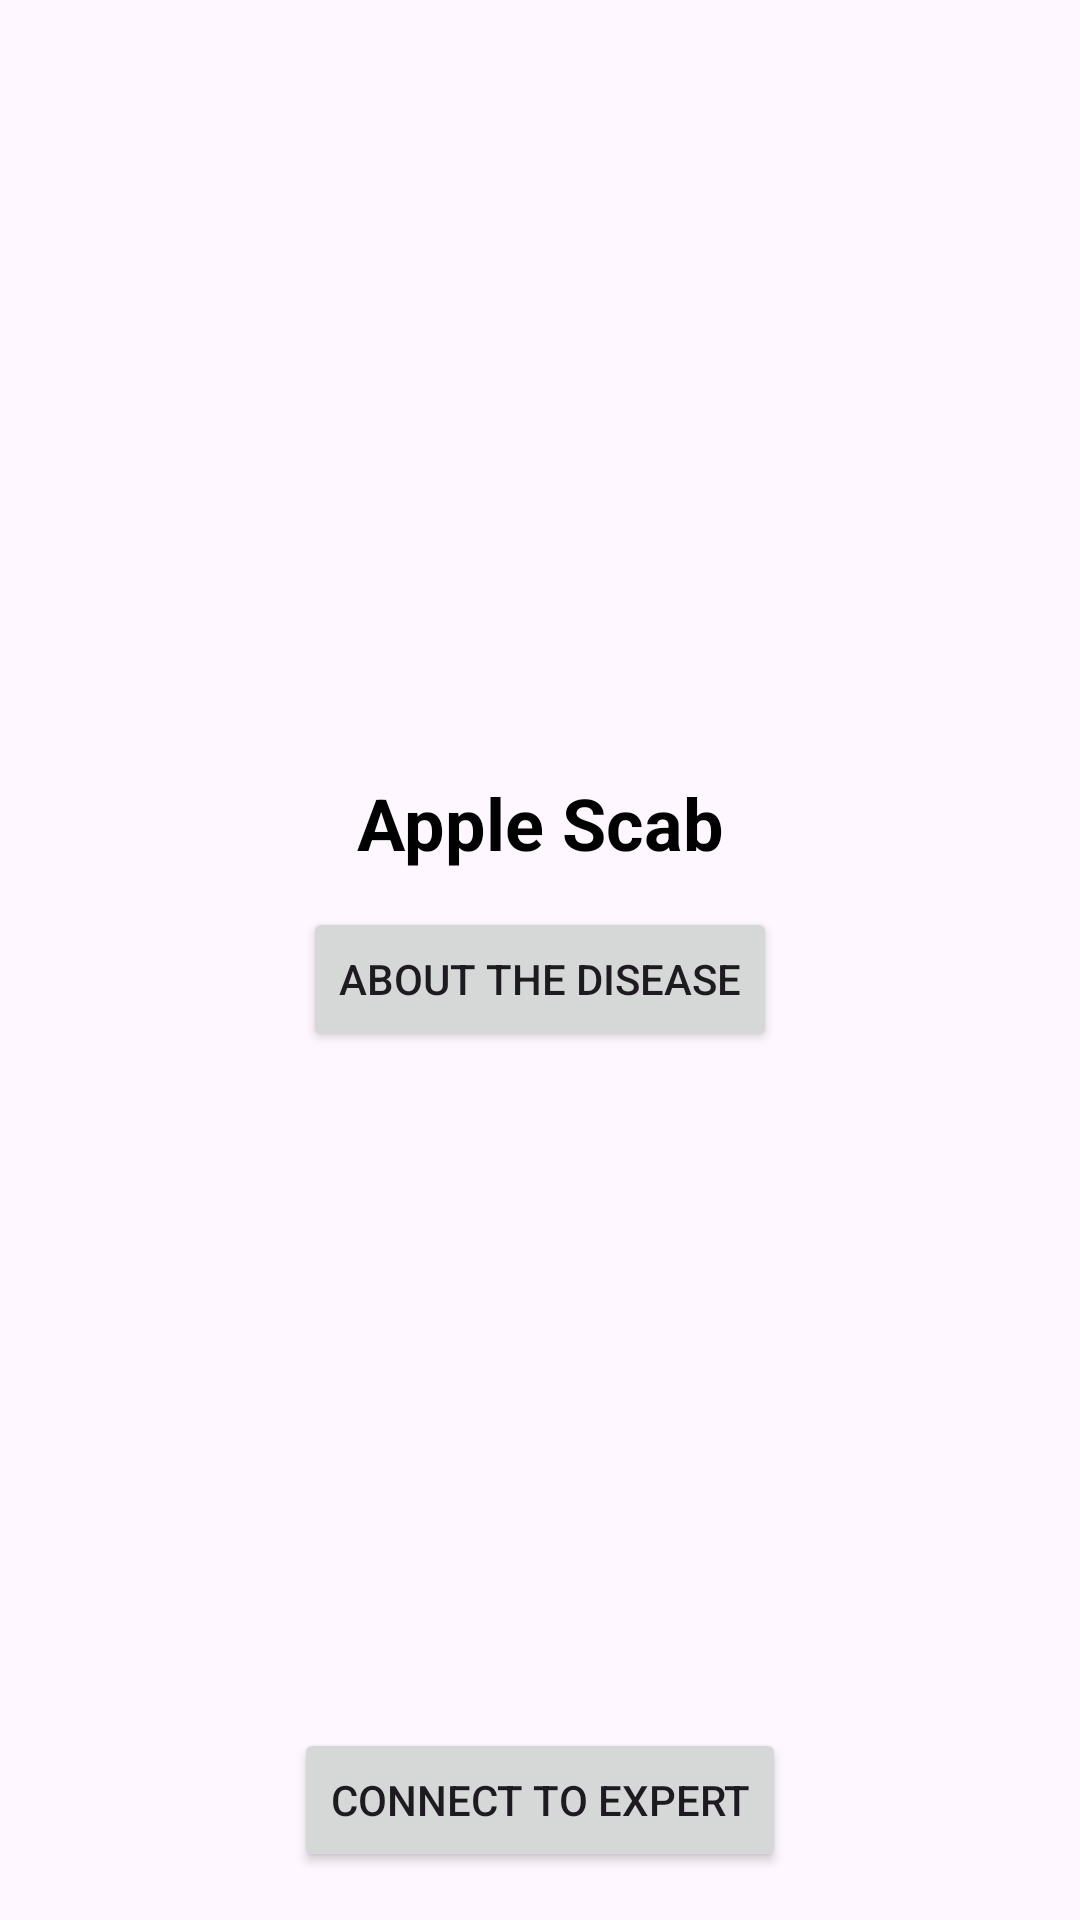

Produce the Android XML layout that renders to this screen, including the resource entries it uses.
<!-- AndroidManifest.xml: application theme Theme.KrishiMitr -->
<!-- res/layout/activity_solutions.xml -->
<?xml version="1.0" encoding="utf-8"?>
<androidx.constraintlayout.widget.ConstraintLayout xmlns:android="http://schemas.android.com/apk/res/android"
    xmlns:app="http://schemas.android.com/apk/res-auto"
    xmlns:tools="http://schemas.android.com/tools"
    android:layout_width="match_parent"
    android:layout_height="match_parent"
    android:padding="16dp"
    tools:context=".ai.SolutionsActivity">

    <ScrollView
        android:layout_width="match_parent"
        android:layout_height="wrap_content"
        app:layout_constraintStart_toStartOf="parent"
        app:layout_constraintTop_toTopOf="parent"
        app:layout_constraintEnd_toEndOf="parent"
        app:layout_constraintBottom_toTopOf="@id/btnConnectExpert">

    <androidx.constraintlayout.widget.ConstraintLayout
        android:layout_width="match_parent"
        android:layout_height="match_parent">


    <TextView
    android:id="@+id/diseaseNameTv"
    android:layout_width="wrap_content"
    android:layout_height="wrap_content"
    android:text="Apple Scab"
    android:textStyle="bold"
    android:textSize="24sp"
    android:layout_marginTop="16dp"
    android:textColor="@color/black"
    app:layout_constraintStart_toStartOf="parent"
    app:layout_constraintEnd_toEndOf="parent"
    app:layout_constraintTop_toTopOf="parent"/>

    <TextView
        android:id="@+id/diseaseType"
        android:layout_width="wrap_content"
        android:layout_height="wrap_content"
        android:text="Disease Type: "
        android:layout_marginTop="12dp"
        android:textStyle="bold"
        android:textSize="16sp"
        android:visibility="gone"
        app:layout_constraintStart_toStartOf="parent"
        app:layout_constraintTop_toBottomOf="@id/diseaseNameTv"/>

    <TextView
        android:id="@+id/diseaseTypeName"
        android:layout_width="wrap_content"
        android:layout_height="wrap_content"
        android:text="Fungal"
        android:textStyle="italic"
        android:textSize="16sp"
        android:visibility="gone"
        app:layout_constraintStart_toEndOf="@id/diseaseType"
        app:layout_constraintTop_toTopOf="@id/diseaseType"
        app:layout_constraintBottom_toBottomOf="@id/diseaseType"/>

    <TextView
        android:id="@+id/aboutDisease"
        android:layout_width="match_parent"
        android:layout_height="wrap_content"
        android:text="About the disease"
        android:textColor="@color/black"
        android:textStyle="italic"
        android:textSize="16sp"
        android:layout_marginTop="12dp"
        android:gravity="center"
        android:visibility="gone"
        app:layout_constraintTop_toBottomOf="@id/diseaseType"
        app:layout_constraintStart_toStartOf="parent"
        app:layout_constraintEnd_toEndOf="parent"/>

        <Button
            android:id="@+id/btnAbout"
            android:layout_width="wrap_content"
            android:layout_height="wrap_content"
            android:text="About the disease"
            android:layout_marginTop="12dp"
            app:layout_constraintTop_toBottomOf="@id/diseaseType"
            app:layout_constraintStart_toStartOf="parent"
            app:layout_constraintEnd_toEndOf="parent"/>

        <ProgressBar
            android:id="@+id/progressBar"
            android:layout_width="wrap_content"
            android:layout_height="wrap_content"
            android:visibility="gone"
            android:layout_marginTop="12dp"
            app:layout_constraintTop_toBottomOf="@id/diseaseType"
            app:layout_constraintStart_toStartOf="parent"
            app:layout_constraintEnd_toEndOf="parent"/>




    </androidx.constraintlayout.widget.ConstraintLayout>
    </ScrollView>

    <Button
        android:id="@+id/btnConnectExpert"
        android:layout_width="wrap_content"
        android:layout_height="wrap_content"
        android:text="Connect to Expert"
        app:layout_constraintStart_toStartOf="parent"
        app:layout_constraintEnd_toEndOf="parent"
        app:layout_constraintBottom_toBottomOf="parent"/>


</androidx.constraintlayout.widget.ConstraintLayout>
<!-- resources referenced by this layout -->
<resources>
  <color name="black">#FF000000</color>
  <style name="Theme.KrishiMitr" parent="Base.Theme.KrishiMitr" />
  <style name="Base.Theme.KrishiMitr" parent="Theme.Material3.DayNight.NoActionBar">
          
          
      </style>
</resources>
